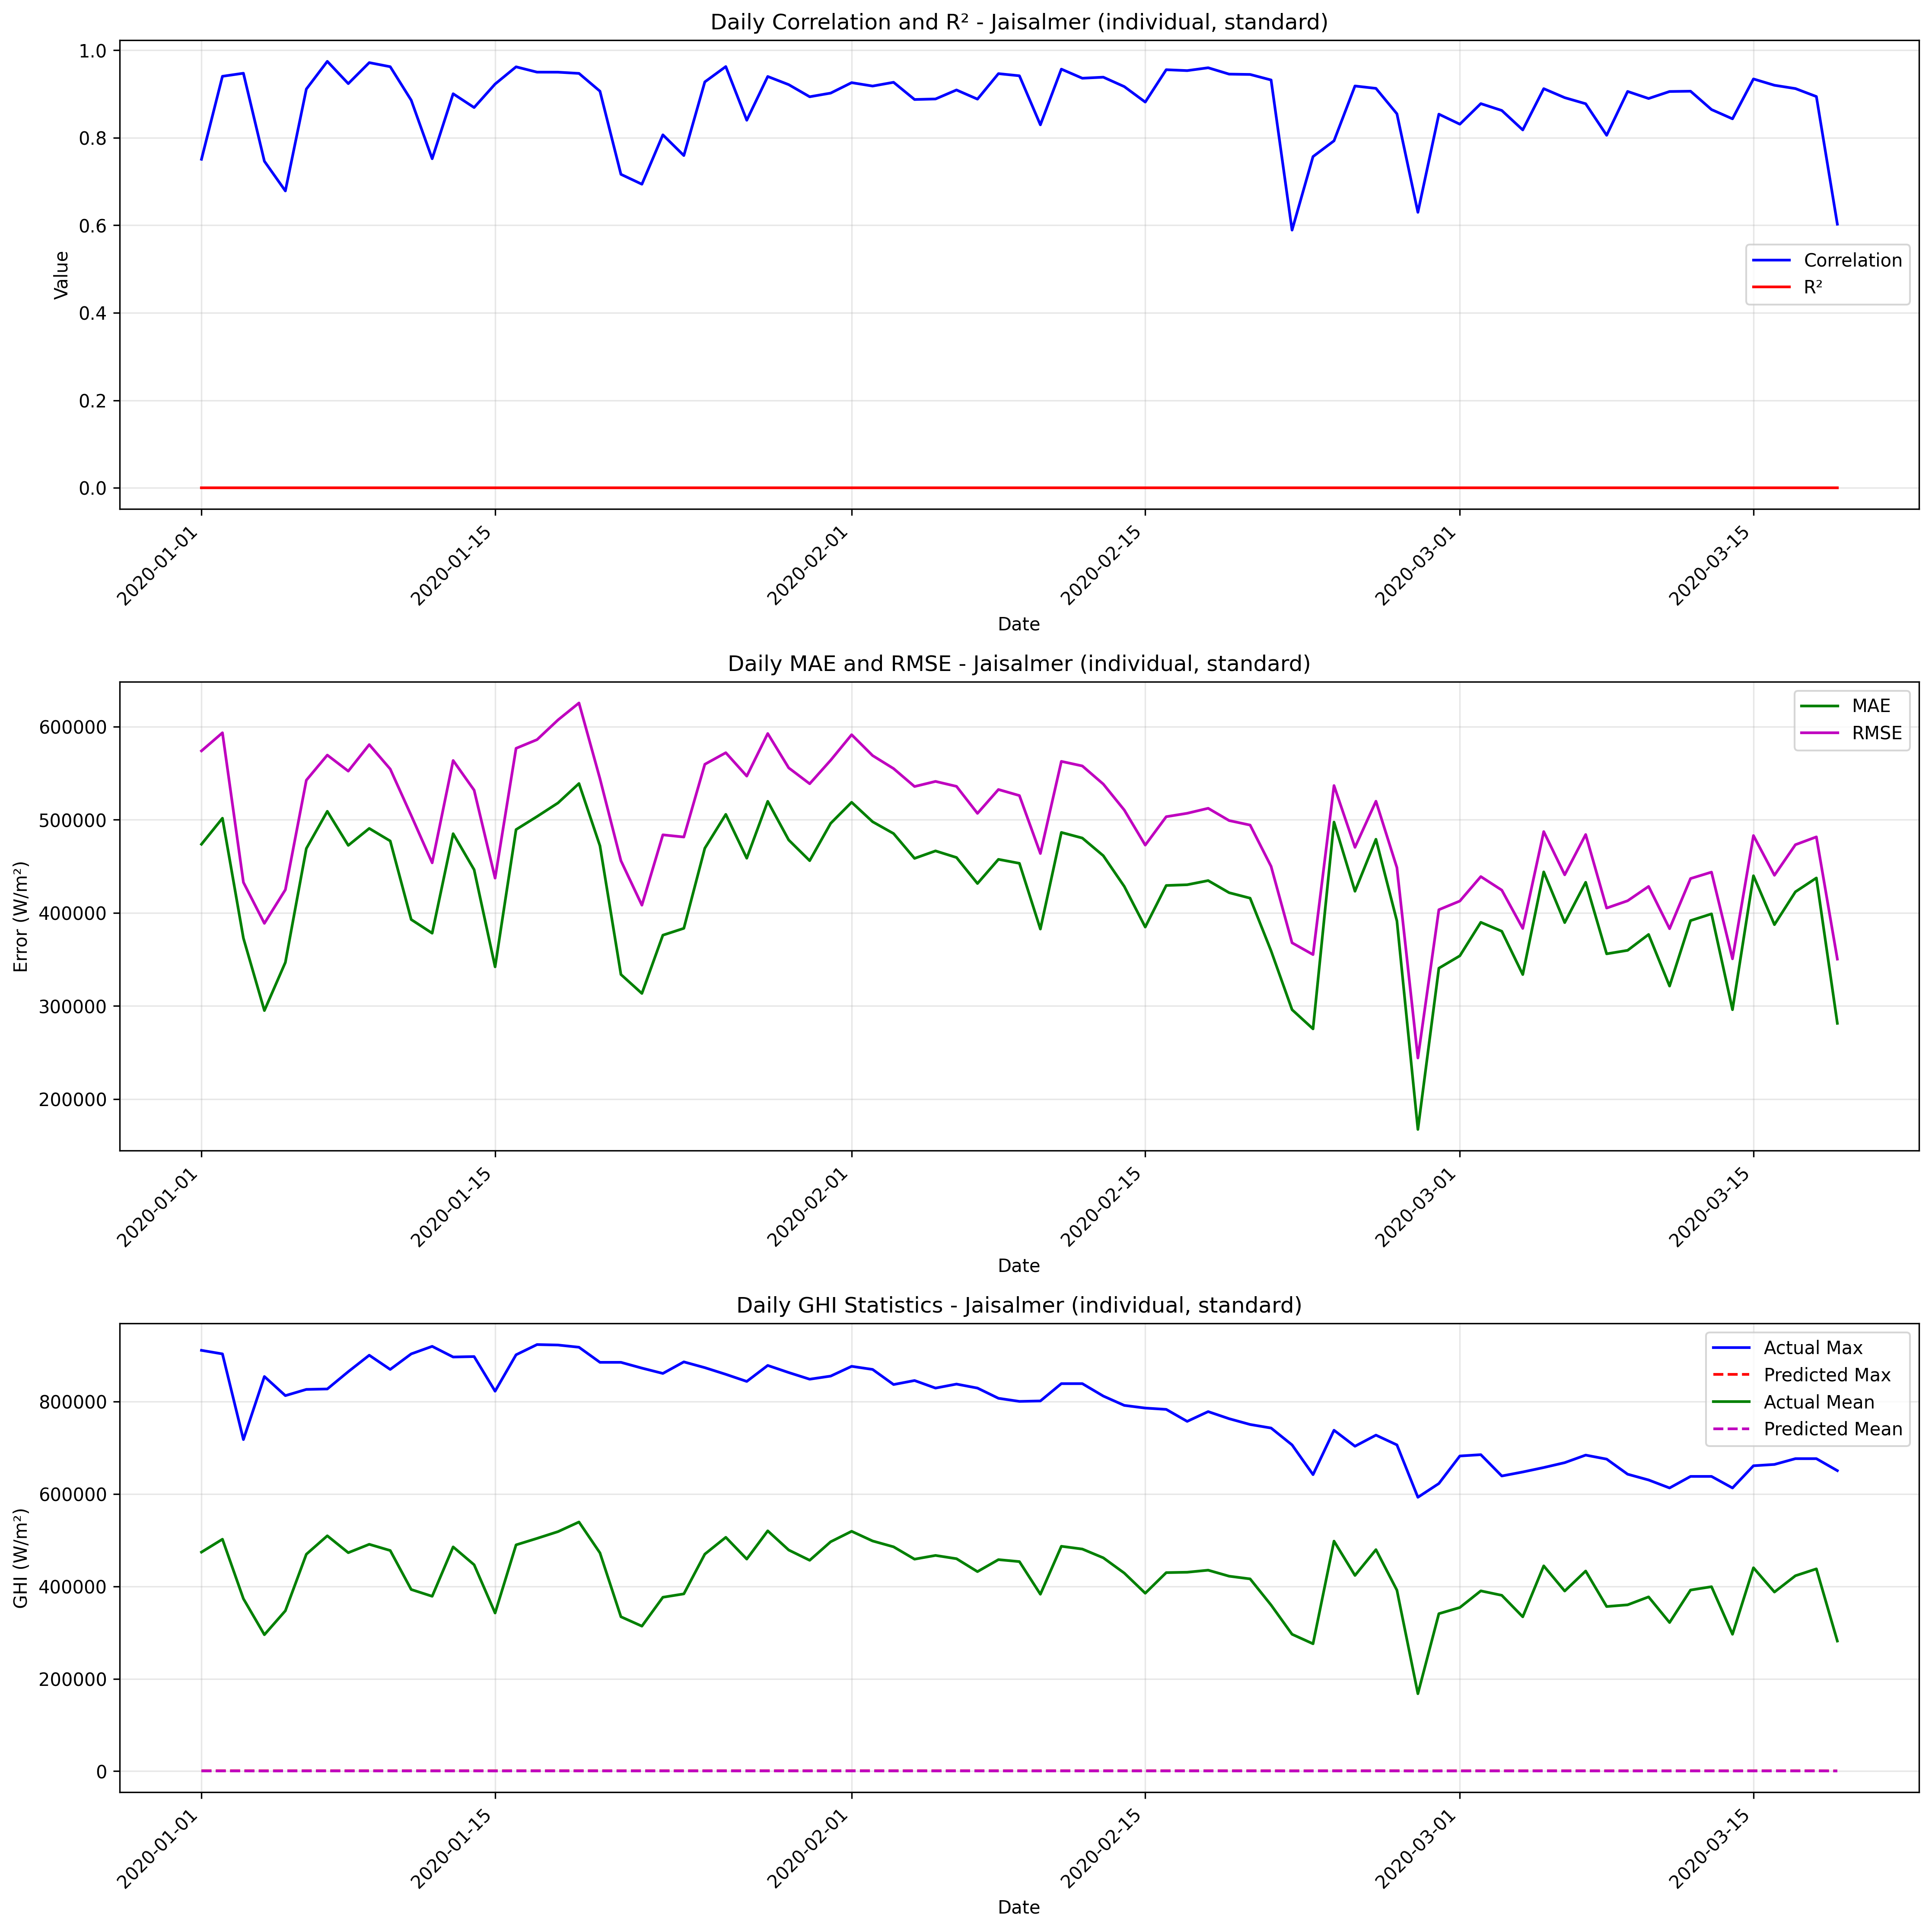

Data behind this chart, as committed beside it:
date, correlation, mae, rmse, r2, num_points, actual_max, actual_mean, actual_std, predicted_max, predicted_mean, predicted_std
2020-01-01, 0.7509, 473653, 573882, 0, 24, 911028, 474213, 331213, 847.7, 560.7, 289.3
2020-01-02, 0.9405, 501578, 593343, 0, 24, 903340, 502122, 324084, 850.9, 544.6, 306.1
2020-01-03, 0.9475, 372783, 432717, 0, 24, 717867, 373308, 224701, 842.4, 525, 271.1
2020-01-04, 0.7465, 295040, 388703, 0, 24, 854329, 295427, 258696, 796.7, 387.5, 253.1
2020-01-05, 0.6786, 346751, 424782, 0, 24, 813006, 347241, 250826, 815, 490.2, 273.8
2020-01-06, 0.9113, 469046, 542381, 0, 24, 826460, 469609, 278452, 842.7, 562.6, 271.6
2020-01-07, 0.9747, 509013, 569389, 0, 24, 827421, 509570, 260909, 838.8, 557.3, 260.5
2020-01-08, 0.9238, 472426, 552158, 0, 24, 864900, 472972, 292234, 836.1, 546.3, 290.5
2020-01-09, 0.9718, 490629, 580620, 0, 24, 900457, 491151, 317450, 842.9, 522.3, 291.7
2020-01-10, 0.9624, 477159, 554403, 0, 24, 869705, 477697, 288619, 850.9, 538.2, 278.4
2020-01-11, 0.8859, 392784, 504526, 0, 24, 903340, 393289, 323717, 841.4, 504.9, 289.5
2020-01-12, 0.7522, 378112, 453686, 0, 24, 919677, 378634, 256342, 842.9, 521.7, 301.3
2020-01-13, 0.9006, 484974, 563568, 0, 24, 896613, 485505, 293475, 827.9, 531.2, 256.5
2020-01-14, 0.8692, 446301, 531719, 0, 24, 897574, 446865, 295494, 847.9, 563.6, 280.3
2020-01-15, 0.9228, 341997, 437248, 0, 24, 822616, 342436, 278574, 818.5, 438.9, 297.7
2020-01-16, 0.9622, 489388, 576640, 0, 24, 901418, 489910, 311812, 846.4, 521.8, 282.9
2020-01-17, 0.9501, 503416, 585958, 0, 24, 923521, 503964, 306578, 849.5, 548.9, 276.5
2020-01-18, 0.95, 518013, 607128, 0, 24, 922560, 518580, 323731, 851.9, 566.8, 285.2
2020-01-19, 0.9472, 538846, 625345, 0, 24, 917755, 539441, 324426, 852, 595.8, 280.5
2020-01-20, 0.9065, 471943, 544060, 0, 24, 885081, 472532, 276744, 852, 588.4, 259.9
2020-01-21, 0.7165, 333792, 455943, 0, 24, 885081, 334268, 317486, 803.3, 475.6, 300.3
2020-01-22, 0.6939, 313416, 408206, 0, 24, 872588, 313967, 267344, 832.6, 550.3, 259.2
2020-01-23, 0.8067, 376004, 483731, 0, 24, 861056, 376512, 311091, 833.5, 507.9, 268.4
2020-01-24, 0.7594, 383342, 481395, 0, 24, 886042, 383839, 297671, 835.9, 497.9, 290.8
2020-01-25, 0.9277, 469346, 559502, 0, 24, 873549, 469889, 311350, 815.8, 543.4, 256.5
2020-01-26, 0.9627, 505717, 571919, 0, 24, 859134, 506287, 273099, 834.2, 569.8, 264.6
2020-01-27, 0.8401, 458627, 546815, 0, 24, 843758, 459158, 304412, 833.2, 531.1, 279.9
2020-01-28, 0.9401, 519719, 592528, 0, 24, 878354, 520301, 290941, 836.1, 581.9, 263.9
2020-01-29, 0.9215, 478201, 555656, 0, 24, 862978, 478778, 289317, 845.3, 577.2, 272.6
2020-01-30, 0.8938, 455974, 538598, 0, 24, 848563, 456515, 293078, 831.9, 540.7, 278.7
2020-01-31, 0.9021, 496078, 563827, 0, 24, 855290, 496637, 273982, 829.3, 558.5, 277.8
2020-02-01, 0.926, 518713, 591262, 0, 24, 876432, 519300, 290122, 840.9, 587.2, 265.4
2020-02-02, 0.9182, 497785, 568856, 0, 24, 869705, 498359, 281499, 839.3, 573.3, 269.7
2020-02-03, 0.9268, 485111, 554889, 0, 24, 837031, 485665, 275431, 828.9, 554.1, 269.7
2020-02-04, 0.8875, 458458, 535635, 0, 24, 845680, 458998, 283189, 829.9, 539.2, 277.9
2020-02-05, 0.8887, 466489, 541114, 0, 24, 829343, 467046, 280348, 834.3, 557.5, 265.8
2020-02-06, 0.9093, 459398, 535805, 0, 24, 837992, 459959, 281928, 840.3, 560.2, 268.5
2020-02-07, 0.8883, 431474, 506788, 0, 24, 829343, 432010, 271794, 835.9, 535.8, 280.4
2020-02-08, 0.9466, 457416, 532414, 0, 24, 807240, 457957, 278578, 823.6, 541, 269.5
2020-02-09, 0.9417, 453166, 525922, 0, 24, 800513, 453712, 272895, 825, 545.7, 273.9
2020-02-10, 0.8296, 382550, 463677, 0, 24, 801474, 383039, 267878, 828.9, 488.4, 274.7
2020-02-11, 0.9569, 486331, 562623, 0, 24, 838953, 486867, 289228, 823.2, 535.6, 264.8
2020-02-12, 0.9361, 480296, 557714, 0, 24, 838953, 480860, 289828, 830.1, 564.6, 268.6
2020-02-13, 0.9385, 461322, 538235, 0, 24, 812045, 461881, 283489, 829.7, 558.9, 270.5
2020-02-14, 0.917, 428349, 510374, 0, 24, 791864, 428886, 283714, 828.1, 537.8, 282
2020-02-15, 0.8816, 384723, 472717, 0, 24, 786098, 385241, 280838, 828.1, 517.9, 282.7
2020-02-16, 0.9556, 429343, 503216, 0, 24, 783215, 429847, 268370, 820.1, 503.8, 266.5
2020-02-17, 0.9535, 430159, 506889, 0, 24, 757268, 430688, 274176, 821.2, 529.2, 279.4
2020-02-18, 0.96, 434606, 512243, 0, 24, 778410, 435133, 277225, 818.2, 526.8, 276.4
2020-02-19, 0.9455, 421589, 499054, 0, 24, 763034, 422119, 273061, 817.3, 530.2, 278.6
2020-02-20, 0.9447, 415748, 494220, 0, 24, 750541, 416273, 273237, 819.2, 525.2, 284.2
2020-02-21, 0.9321, 359146, 449887, 0, 24, 742853, 359654, 277023, 811.5, 508.5, 265
2020-02-22, 0.589, 295984, 367795, 0, 24, 706335, 296388, 223151, 730.6, 404.7, 218
2020-02-23, 0.7571, 275340, 355136, 0, 24, 641948, 275807, 229277, 728.5, 467, 204.8
2020-02-24, 0.7931, 497448, 536659, 0, 24, 738048, 498038, 205889, 810.4, 590.2, 240.8
2020-02-25, 0.9184, 423161, 470312, 0, 24, 703452, 423721, 209884, 808.6, 559.8, 237.2
2020-02-26, 0.9129, 478982, 519827, 0, 24, 727477, 479579, 206534, 819.4, 597.3, 228.5
2020-02-27, 0.8548, 391255, 448496, 0, 24, 706335, 391808, 224147, 796.4, 552.5, 218
2020-02-28, 0.6297, 167388, 244136, 0, 24, 592937, 167694, 181681, 693.8, 306.6, 223.4
2020-02-29, 0.854, 340528, 403325, 0, 24, 622728, 340955, 220947, 733.8, 426.7, 198
... 19 more rows
